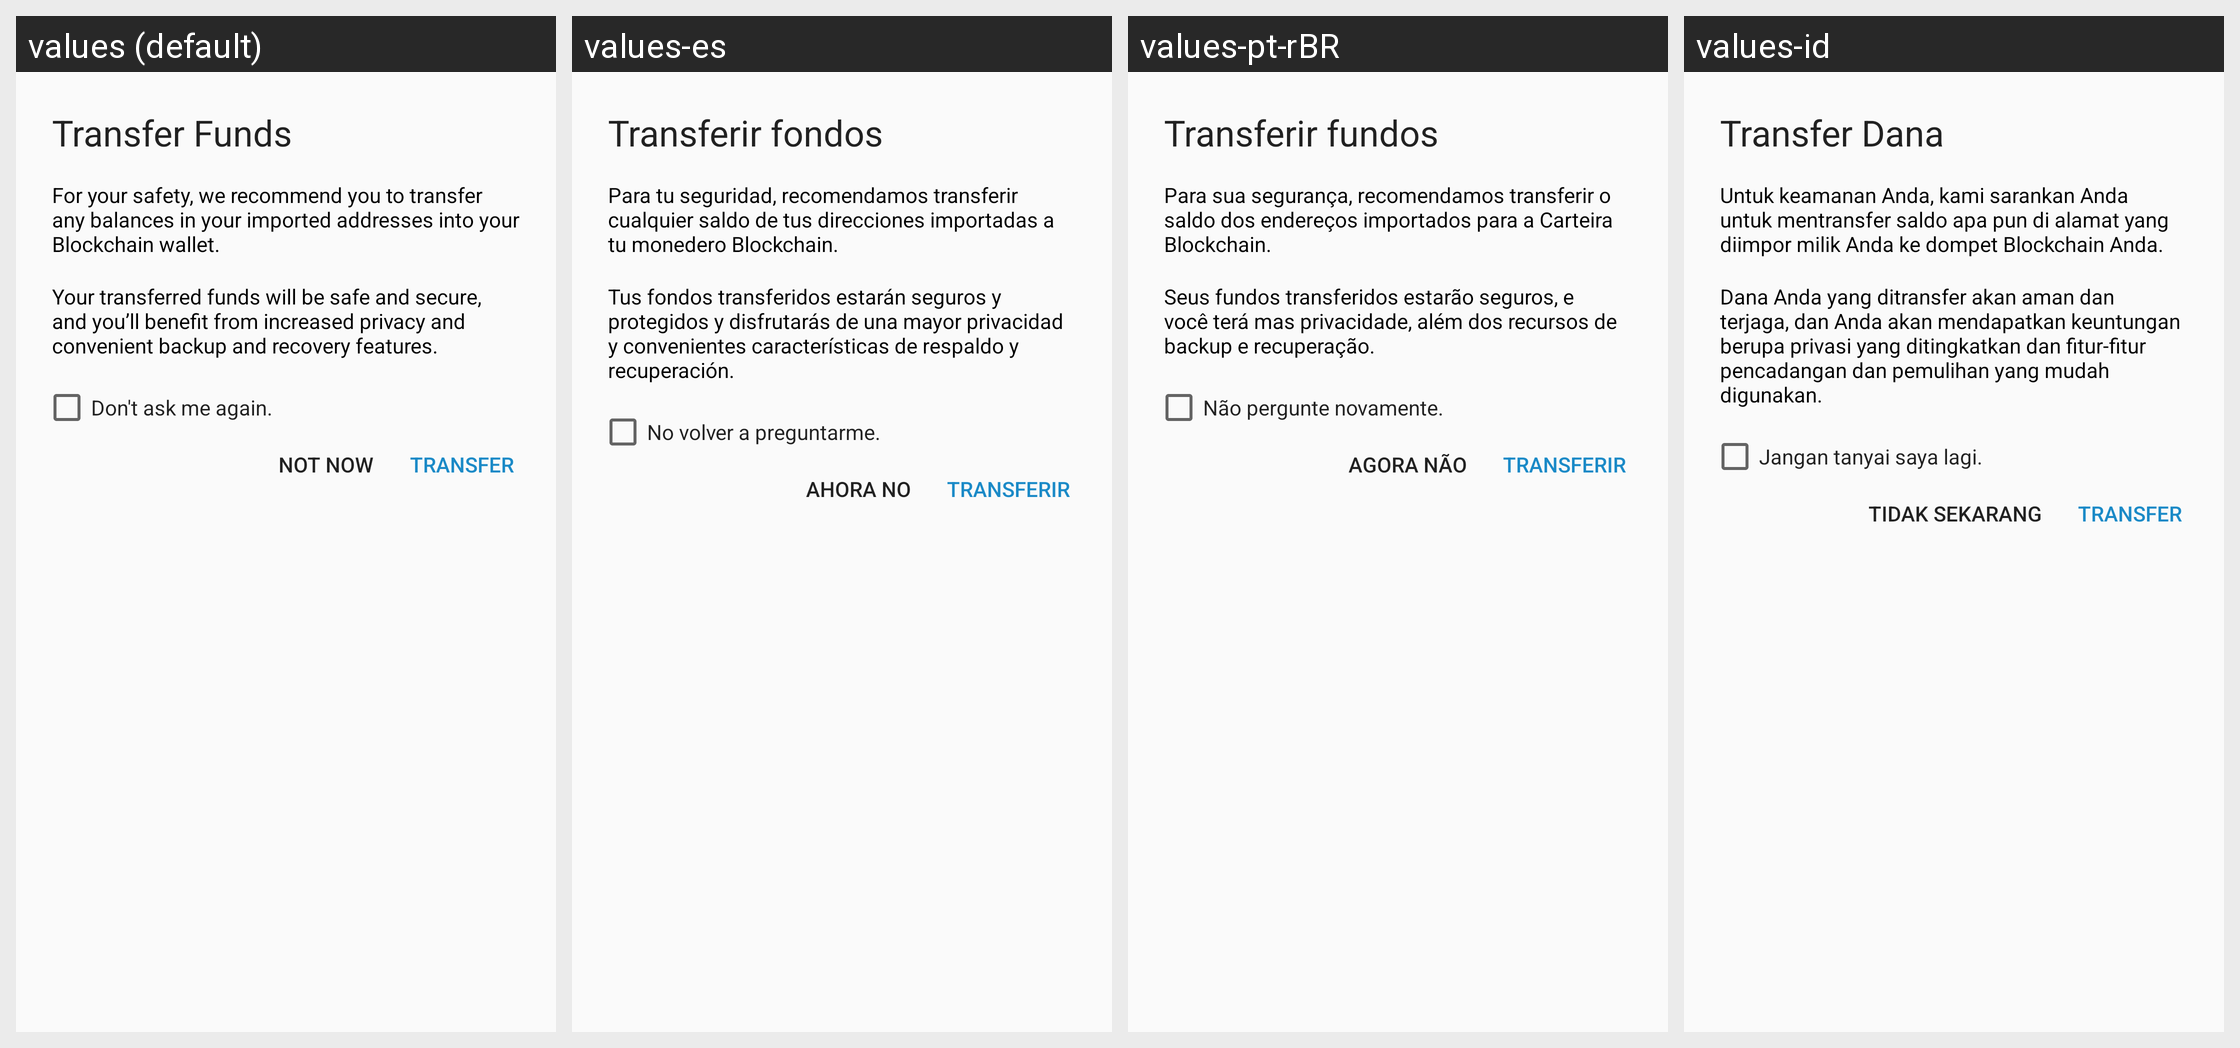

Here is an Android app screen in its default locale and in the app's own translations. Write out the translated-string differences for the strings that appear on this screen.
Android screen res/layout/alert_prompt_transfer_funds.xml rendered under 4 locales, left to right: values (default), values-es, values-pt-rBR, values-id. Device: Nexus 5 (rendered at 1080×1920; each locale shown at half size, 540×960, under a caption strip naming it); theme AppTheme.
Other locales in the repository, not shown: values-ar, values-bg, values-ca, values-cs, values-da, values-de, values-el, values-fi, values-fr, values-he, values-hi, values-hu, values-it, values-ja, values-ko, values-nl, values-no, values-pl, values-pt, values-ro, values-ru, values-sl, values-sv, values-th, values-tr, values-uk, values-vi, values-zh-rCN, values-zh-rTW.
Strings drawn on this screen, with the default value and each locale's value (text and hints the layout hard-codes, and strings that could not be matched under every locale, appear in the picture but are not listed):

transfer_funds
  values: Transfer Funds
  values-es: Transferir fondos
  values-pt-rBR: Transferir fundos
  values-id: Transfer Dana

transfer_recommend
  values: For your safety, we recommend you to transfer any balances in your imported addresses into your Blockchain wallet.
  values-es: Para tu seguridad, recomendamos transferir cualquier saldo de tus direcciones importadas a tu monedero Blockchain.
  values-pt-rBR: Para sua segurança, recomendamos transferir o saldo dos endereços importados para a Carteira Blockchain.
  values-id: Untuk keamanan Anda, kami sarankan Anda untuk mentransfer saldo apa pun di alamat yang diimpor milik Anda ke dompet Blockchain Anda.

transfer_funds_safe
  values: Your transferred funds will be safe and secure, and you’ll benefit from increased privacy and convenient backup and recovery features.
  values-es: Tus fondos transferidos estarán seguros y protegidos y disfrutarás de una mayor privacidad y convenientes características de respaldo y recuperación.
  values-pt-rBR: Seus fundos transferidos estarão seguros, e você terá mas privacidade, além dos recursos de backup e recuperação.
  values-id: Dana Anda yang ditransfer akan aman dan terjaga, dan Anda akan mendapatkan keuntungan berupa privasi yang ditingkatkan dan fitur-fitur pencadangan dan pemulihan yang mudah digunakan.

dont_ask_again
  values: Don't ask me again.
  values-es: No volver a preguntarme.
  values-pt-rBR: Não pergunte novamente.
  values-id: Jangan tanyai saya lagi.

not_now
  values: Not now
  values-es: Ahora no
  values-pt-rBR: Agora Não
  values-id: Tidak sekarang

transfer
  values: Transfer
  values-es: Transferir
  values-pt-rBR: Transferir
  values-id: Transfer
